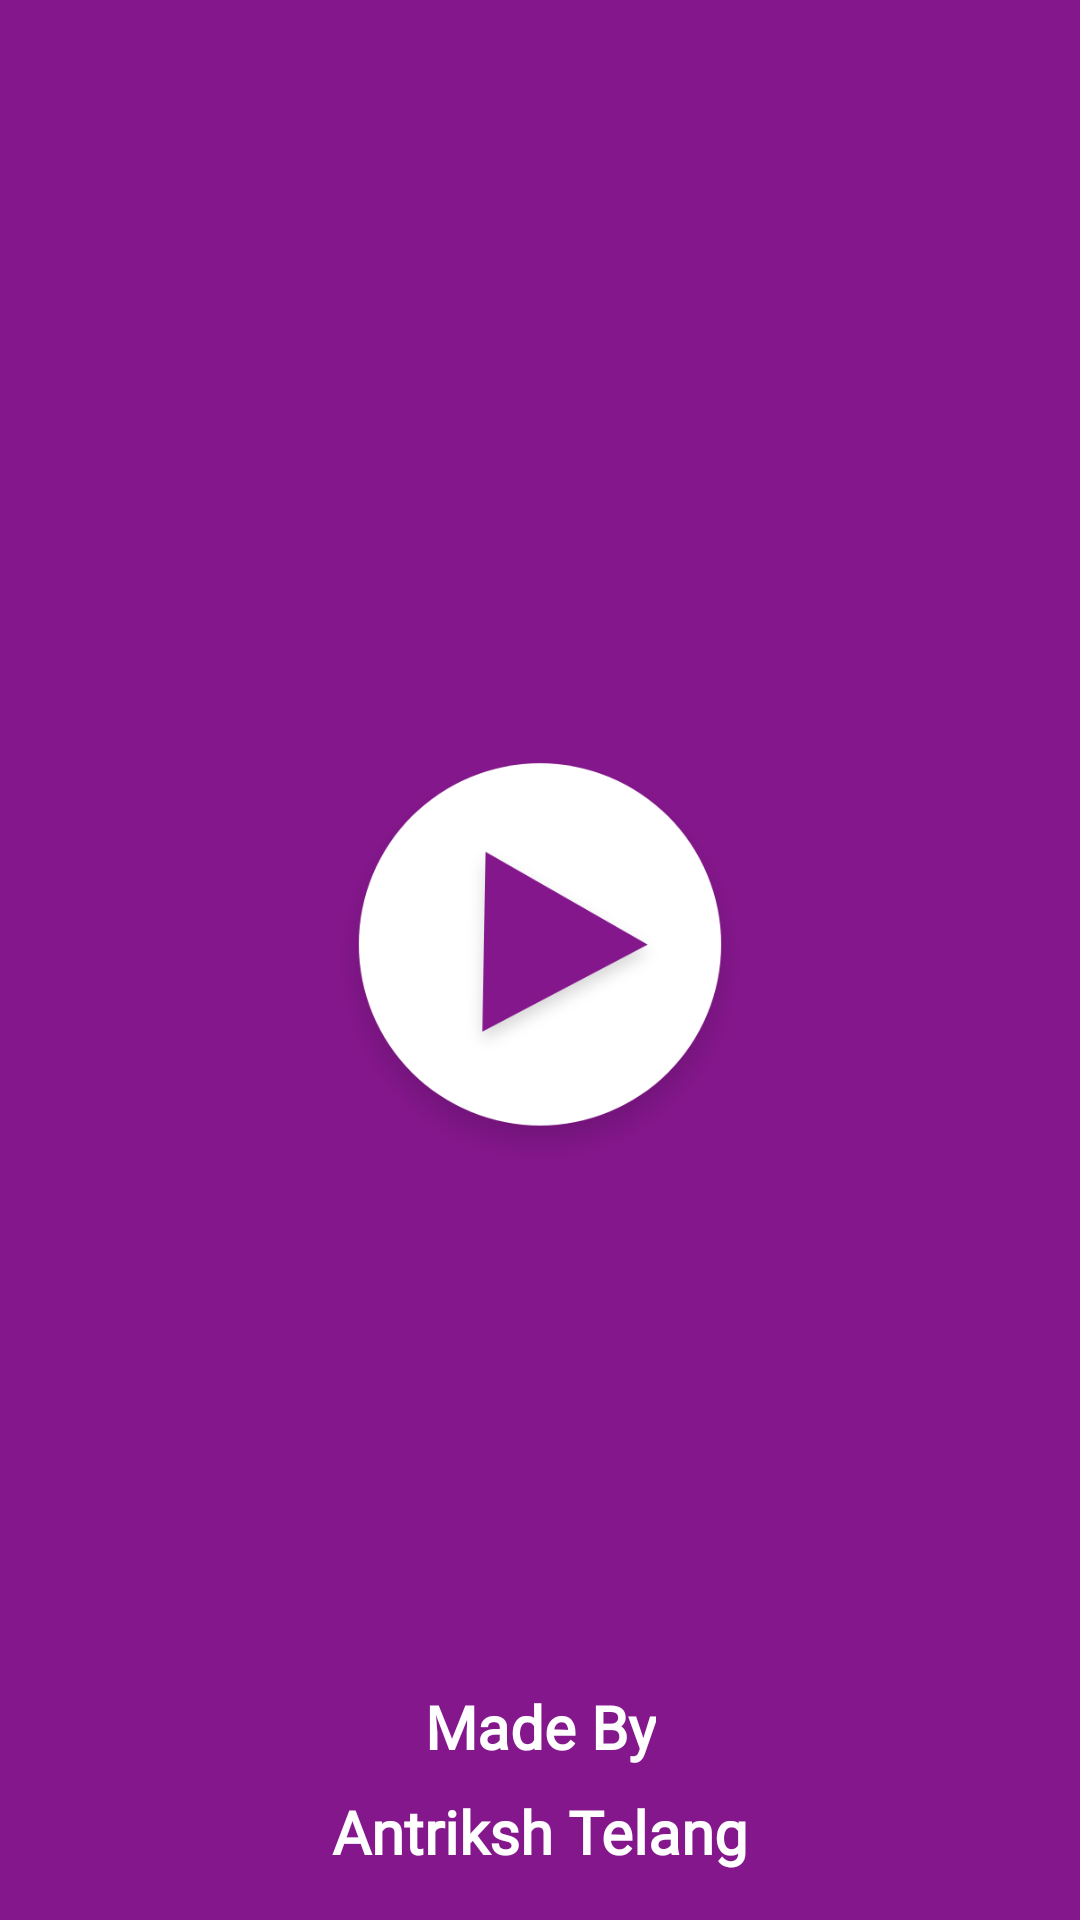

Layout XML and referenced resources for this Android screen:
<!-- AndroidManifest.xml: application theme AppTheme -->
<!-- res/layout/activity_splash_screen.xml -->
<?xml version="1.0" encoding="utf-8"?>
<androidx.constraintlayout.widget.ConstraintLayout xmlns:android="http://schemas.android.com/apk/res/android"
    xmlns:app="http://schemas.android.com/apk/res-auto"
    xmlns:tools="http://schemas.android.com/tools"
    android:layout_width="match_parent"
    android:layout_height="match_parent"
    android:background="#85178D"
    tools:context=".SplashScreen">


    <ImageView
        android:id="@+id/player_icon"
        android:layout_width="166dp"
        android:layout_height="153dp"
        android:src="@drawable/player_icon"
        app:layout_constraintBottom_toBottomOf="parent"
        app:layout_constraintEnd_toEndOf="parent"
        app:layout_constraintStart_toStartOf="parent"
        app:layout_constraintTop_toTopOf="parent" />

    <TextView
        android:id="@+id/made_by"
        android:layout_width="wrap_content"
        android:layout_height="wrap_content"
        android:fontFamily="@font/almendra_display"
        android:text="Made By"
        android:textColor="#ffffff"
        android:textSize="20sp"
        android:textStyle="bold"
        android:layout_marginBottom="8dp"
        app:layout_constraintBottom_toTopOf="@+id/antriksh"
        app:layout_constraintEnd_toEndOf="parent"
        app:layout_constraintStart_toStartOf="parent" />

    <TextView
        android:id="@+id/antriksh"
        android:layout_width="wrap_content"
        android:layout_height="wrap_content"
        android:layout_marginBottom="16dp"
        android:fontFamily="@font/clicker_script"
        android:text="Antriksh Telang"
        android:textColor="#ffffff"
        android:textSize="20sp"
        android:textStyle="bold"
        app:layout_constraintBottom_toBottomOf="parent"
        app:layout_constraintEnd_toEndOf="parent"
        app:layout_constraintStart_toStartOf="parent" />
</androidx.constraintlayout.widget.ConstraintLayout>
<!-- resources referenced by this layout -->
<resources>
  <!-- drawable player_icon: png bitmap (drawable-hdpi, 14909 bytes) -->
  <style name="AppTheme" parent="Theme.AppCompat.Light.DarkActionBar">
          
          <item name="colorPrimary">@color/colorPrimary</item>
          <item name="colorPrimaryDark">@color/colorPrimaryDark</item>
          <item name="colorAccent">@color/colorAccent</item>
      </style>
  <color name="colorPrimary">#4D0E51</color>
  <color name="colorPrimaryDark">#4D0E51</color>
  <color name="colorAccent">#F50057</color>
</resources>
